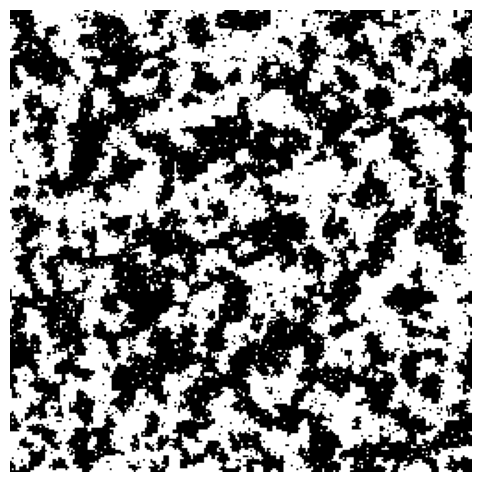

Generate this figure with matplotlib:
import numpy as np
import matplotlib.pyplot as plt
from matplotlib.animation import FuncAnimation

# Define the parameters
N = 250 # Size of the spin system
T = 2.0 # Temperature
J = 1.0 # Interaction strength
num_steps = 10 # Number of Monte Carlo steps
interval = 1000/60 # Animation interval in milliseconds

# Initialize the spin system randomly
system = np.random.choice([-1, 1], size=(N, N))

# Define the energy function
def energy(system, J):
    """
    Calculates the energy of the given spin system with periodic boundary conditions.
    """
    e = 0
    rows, cols = system.shape
    for i in range(rows):
        for j in range(cols):
            e += -J * system[i,j] * (system[(i+1)%N, j] + system[i,(j+1)%N] + system[(i-1)%N, j] + system[i,(j-1)%N])
    return e

# Define the magnetization function
def magnetization(system):
    """
    Calculates the magnetization of the given spin system.
    """
    return np.sum(system)

# Define the Monte Carlo step function
def monte_carlo_step(system, T, J):
    """
    Performs one Monte Carlo step on the given spin system at the given temperature with the Metropolis algorithm.
    """
    rows, cols = system.shape
    for k in range(rows*cols):
        i = np.random.randint(rows)
        j = np.random.randint(cols)
        # Calculate the energy change if we flip the spin at (i,j)
        delta_e = 2 * J * system[i,j] * (system[(i+1)%N, j] + system[i,(j+1)%N] + system[(i-1)%N, j] + system[i,(j-1)%N])
        # Flip the spin with probability according to the Boltzmann distribution
        if delta_e <= 0 or np.random.rand() < np.exp(-delta_e/T):
            system[i,j] *= -1

# Create a figure to display the spin system
fig = plt.figure(figsize=(6,6))
ax = fig.add_subplot(111)
ax.set_axis_off()
im = ax.imshow(system, cmap='gray', vmin=-1, vmax=1)

# Define the animation function
def update(frame):
    for step in range(num_steps):
        monte_carlo_step(system, T, J)
    im.set_data(system)
    return im,

# Create the animation
ani = FuncAnimation(fig, update, interval=interval, blit=True)

# Show the plot
plt.show()